Run: headless pygame with SDL's dummy video driver; simulated clock (each Clock.tick advances the game by its frame time, no real sleeping); random seed 0; keys injected as events and as key.get_pressed() state; mouse plan: one left click at the window centre at the start of phase 2, then a move to the lower-right quarter at the start of phase 3.
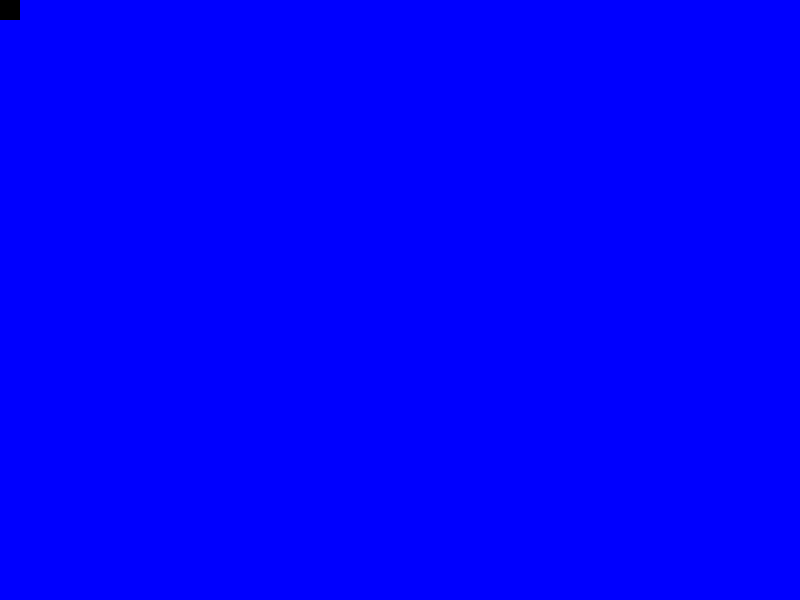
Frame 1 of 4 · flips 1–60 · no input
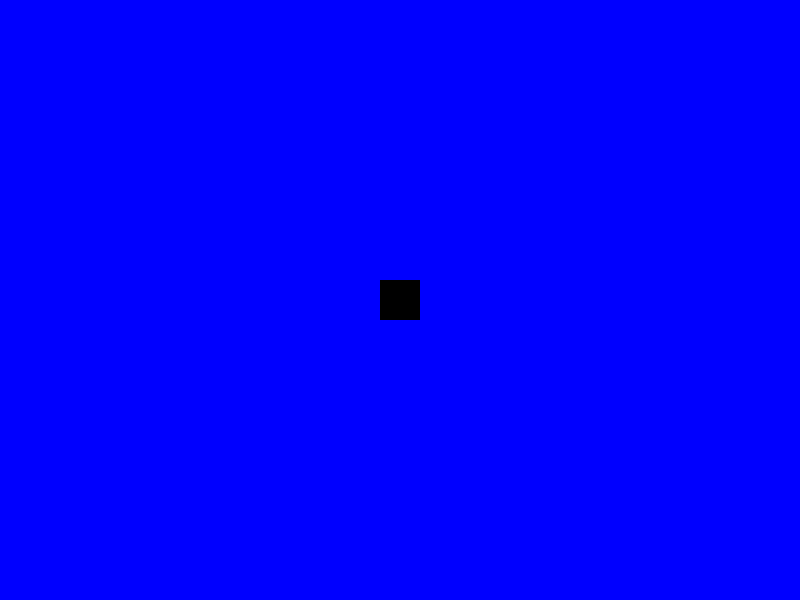
Frame 2 of 4 · flips 61–180 · clicked the window centre · tapped SPACE, RETURN · held RIGHT (→), D
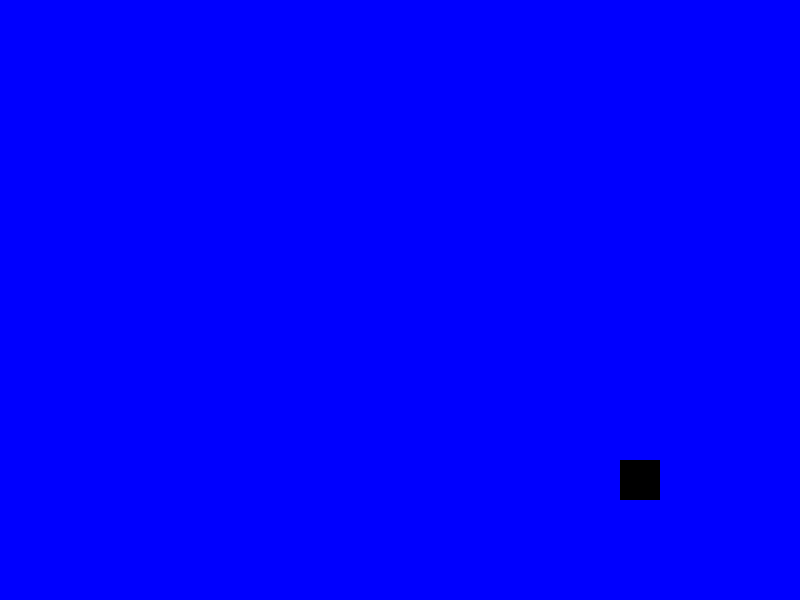
Frame 3 of 4 · flips 181–300 · moved the mouse to the lower-right quarter · held DOWN (↓), S
Frame 4 of 4 · flips 301–420 · held LEFT (←), A, UP (↑), W · screen unchanged from frame 3, image omitted

The pygame program that drew these frames:




import pygame
import sys

# Initialize Pygame
pygame.init()

# Constants
WINDOW_SIZE = (800, 600)
CELL_SIZE = 20
ERASER_SIZE = 40
BLUE = (0, 0, 255)
WHITE = (255, 255, 255)
BLACK = (0, 0, 0)

# Set up the display
screen = pygame.display.set_mode(WINDOW_SIZE)
pygame.display.set_caption("Eraser Canvas")

# Create a grid of blue cells
def create_grid():
    grid = []
    for y in range(0, WINDOW_SIZE[1], CELL_SIZE):
        for x in range(0, WINDOW_SIZE[0], CELL_SIZE):
            grid.append(pygame.Rect(x, y, CELL_SIZE, CELL_SIZE))
    return grid

# Main game loop
def main():
    grid = create_grid()
    eraser = pygame.Rect(0, 0, ERASER_SIZE, ERASER_SIZE)
    eraser_color = BLACK
    
    while True:
        for event in pygame.event.get():
            if event.type == pygame.QUIT:
                pygame.quit()
                sys.exit()
        
        # Get mouse position and update eraser position
        mouse_pos = pygame.mouse.get_pos()
        eraser.x = mouse_pos[0] - ERASER_SIZE // 2
        eraser.y = mouse_pos[1] - ERASER_SIZE // 2
        
        # Erase cells that intersect with the eraser
        for cell in grid:
            if eraser.colliderect(cell):
                pygame.draw.rect(screen, WHITE, cell)
            else:
                pygame.draw.rect(screen, BLUE, cell)
        
        # Draw the eraser
        pygame.draw.rect(screen, eraser_color, eraser)
        
        # Update the display
        pygame.display.flip()

if __name__ == "__main__":
    main() 
